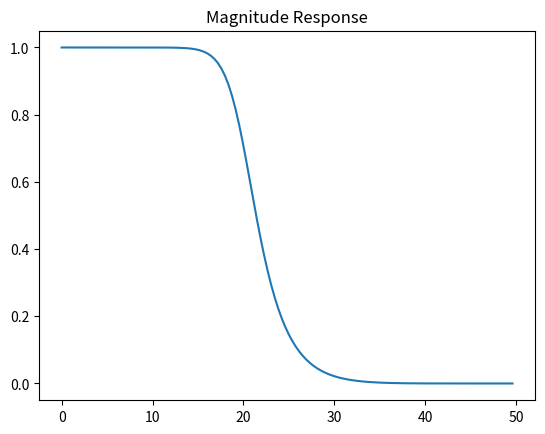

Recreate this plot in Python.
import numpy as np
import matplotlib.pyplot as plt
from scipy.signal import buttord,butter,freqz,bilinear
from scipy.signal import TransferFunction as tf
#%%
PCF = 1.25; # PassBand Corner Frequency
SCF = 2.2; # StopBand Corner Frequency
Td = 0.01; # Sampling Time
fs = 1/Td; # Sampling Frequency
alpha_p = 3; # Converting into Db
alpha_s = 40;
PCF_A = (2/Td)*np.tan(PCF/2); # Using formula for Bilinear Transformation [(2/Td)*tan(Omega/2)]
SCF_A = (2/Td)*np.tan(SCF/2);
[n,Wn] = buttord(PCF_A,SCF_A,alpha_p,alpha_s,analog=True);

fc=20;
Omega_c_w=(2/Td)*np.tan(2*np.pi*fc/2/fs);

# [Bn,An] = butter(1,Omega_c_w,analog=True); 
# Hsn = tf(Bn,An); # H(s) 

order=6 #Order input

[b,a] = butter(order,Omega_c_w,analog=True);
Hs = tf(b,a); # Normalized
[num,den] = bilinear(b,a,fs);

Hz = tf(num, den, dt=Td); # Filter Function

# Magnitude Response
w = np.arange(0,np.pi,np.pi/128)
_,Hw = freqz(num,den,worN=w)
Hw_mag = np.absolute(Hw);
plt.figure(1)
#plt.grid()
plt.plot(w/np.pi*fs/2,Hw_mag) 
plt.title('Magnitude Response');